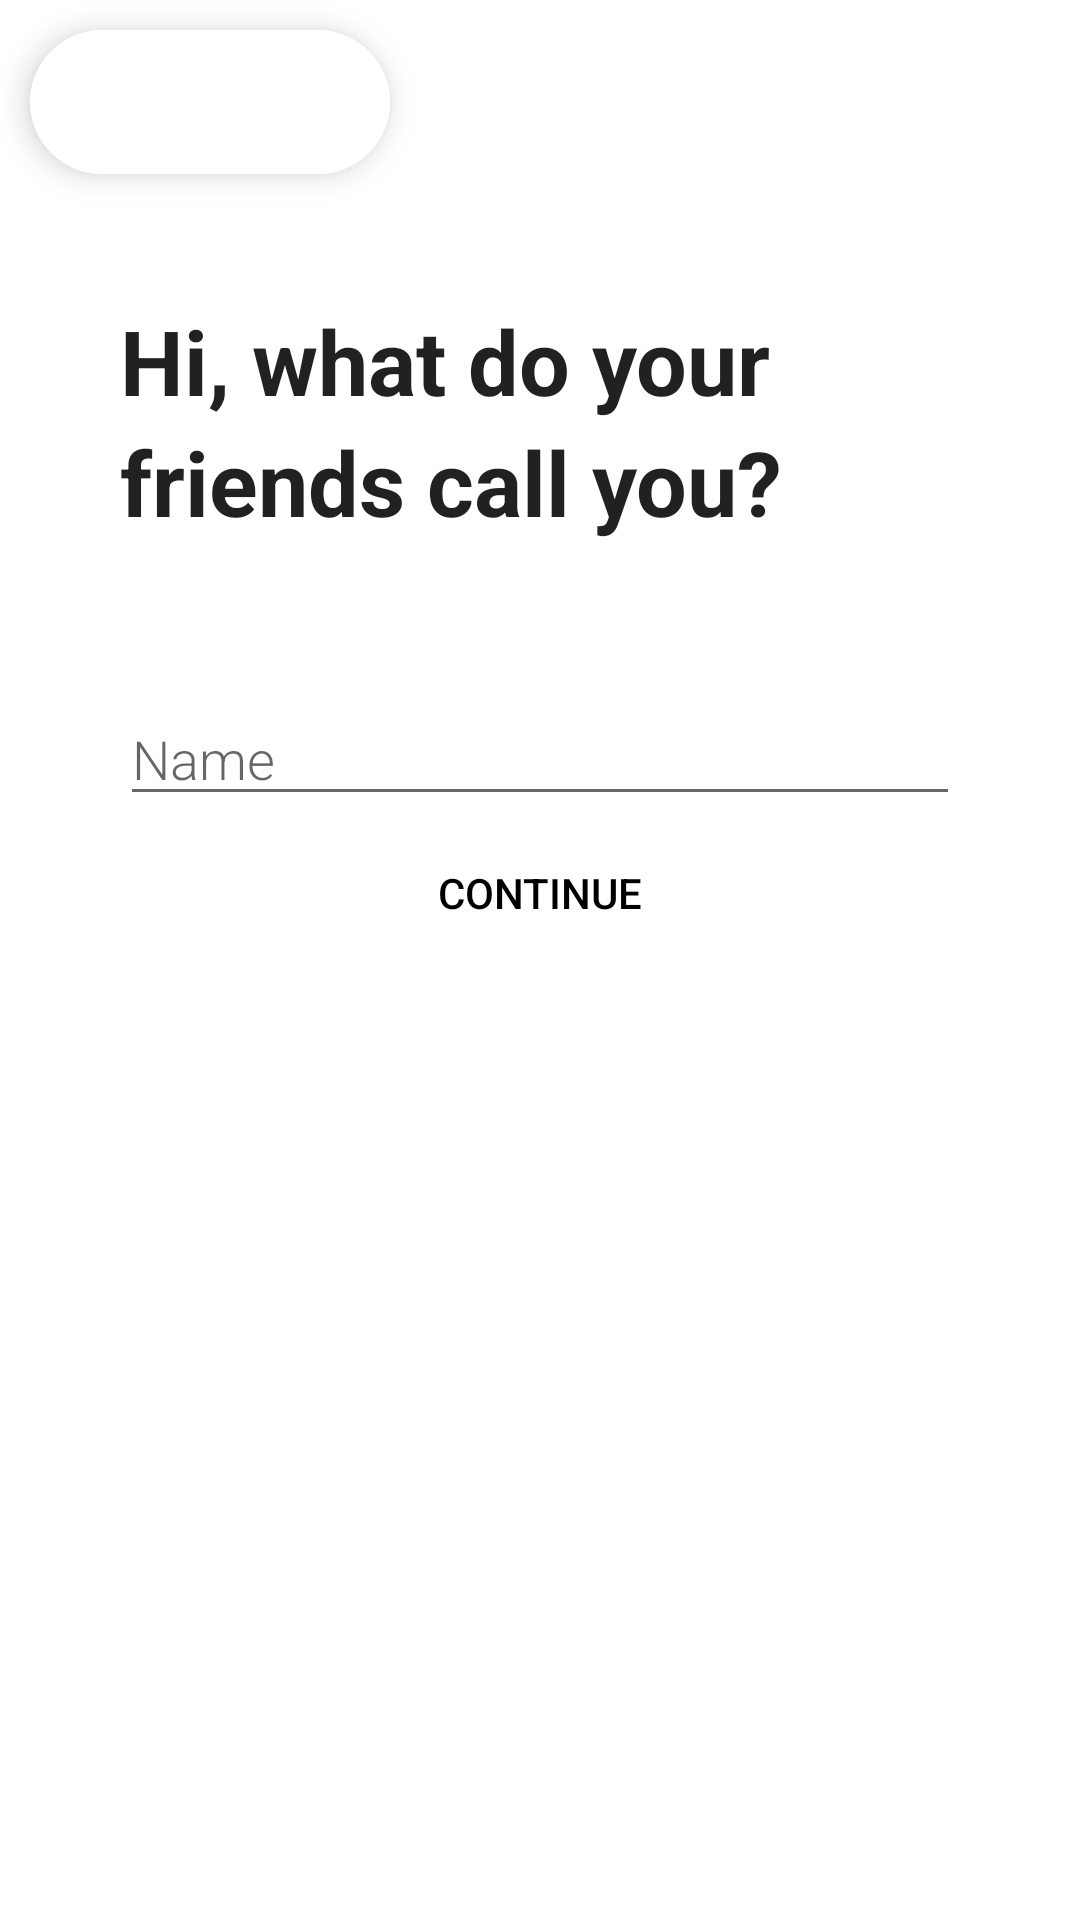

Here is an Android app screen rendered from its layout file. Give the layout XML and the strings, colors and styles it references.
<!-- AndroidManifest.xml: application theme Theme.AtomApp -->
<!-- res/layout/activity_registration.xml -->
<RelativeLayout xmlns:android="http://schemas.android.com/apk/res/android"
    android:layout_width="match_parent"
    android:layout_height="match_parent"
    xmlns:app="http://schemas.android.com/apk/res-auto">

    <TextView
        android:id="@+id/Hi"
        android:layout_width="wrap_content"
        android:layout_height="wrap_content"
        android:text="@string/Hi_what_do_your"
        android:textSize="30sp"
        android:layout_centerHorizontal="false"
        android:textStyle="bold"
        android:textAppearance="@style/TextAppearance.AppCompat.Large"
        android:layout_marginTop="100dp"
        android:layout_marginLeft="40dp"
        />

    <TextView
        android:id="@+id/friends"
        android:layout_width="wrap_content"
        android:layout_height="wrap_content"
        android:textSize="30sp"
        android:layout_below="@id/Hi"
        android:layout_marginLeft="40dp"
        android:textStyle="bold"
        android:textAppearance="@style/TextAppearance.AppCompat.Large"
        android:text="@string/friends_call_you"
        />

      <EditText
         style="@style/EditorFieldStyle"
          android:id="@+id/edit_name"
          android:hint="@string/name"
          android:inputType="text"
          android:layout_below="@id/friends"
          android:layout_marginTop="50dp"
          android:layout_centerHorizontal="true"
          android:layout_marginLeft="80dp"
          />
    <Button
        android:id="@+id/continueToHome"
        style="@style/ContinueWithGoogle"
        android:background="@drawable/transparent_button"
        android:text="@string/continueOn"
        android:layout_alignParentBottom="true"
        android:layout_marginBottom="320dp"
        android:textColor="@color/black"
        android:layout_centerHorizontal="true"
        />

    <com.google.android.material.floatingactionbutton.ExtendedFloatingActionButton
        android:id="@+id/back_button_in_Registration"
        android:layout_width="wrap_content"
        android:layout_height="wrap_content"
        android:layout_margin="10dp"
        android:layout_gravity="bottom|right"
        android:layout_alignParentLeft="true"
        android:layout_alignParentTop="true"
        app:icon="@drawable/ic_baseline_arrow_back_ios_24"
        android:backgroundTint="@color/cardview_light_background"
        />


</RelativeLayout>
<!-- resources referenced by this layout -->
<resources>
  <color name="black">#FF000000</color>
  <string name="Hi_what_do_your">Hi, what do your </string>
  <string name="continueOn">Continue</string>
  <string name="friends_call_you">friends call you? </string>
  <string name="name">Name</string>
  <style name="ContinueWithGoogle">
          <item name="android:layout_height">45dp</item>
          <item name="android:layout_width">250dp</item>
  
  
          <item name="android:textColor">@color/black</item>
          <item name="android:fontFamily">sans-serif-medium</item>
  
      </style>
  <style name="EditorFieldStyle">
          <item name="android:layout_height">wrap_content</item>
          <item name="android:layout_width">match_parent</item>
          <item name="android:fontFamily">sans-serif-light</item>
          <item name="android:textAppearance">?android:textAppearanceMedium</item>
      </style>
  <style name="Theme.AtomApp" parent="Theme.MaterialComponents.DayNight.DarkActionBar">
          
          <item name="colorPrimary">@color/black</item>
          <item name="colorPrimaryVariant">@color/black</item>
          <item name="colorOnPrimary">@color/black</item>
          <item name="android:windowBackground">@color/white</item>
          
          <item name="colorSecondary">@color/teal_200</item>
          <item name="colorSecondaryVariant">@color/teal_700</item>
          <item name="colorOnSecondary">@color/black</item>
          
          <item name="android:statusBarColor" tools:targetApi="l">?attr/colorPrimaryVariant</item>
          
      </style>
  <color name="white">#FFFFFFFF</color>
  <color name="teal_200">#FF03DAC5</color>
  <color name="teal_700">#FF018786</color>
</resources>
